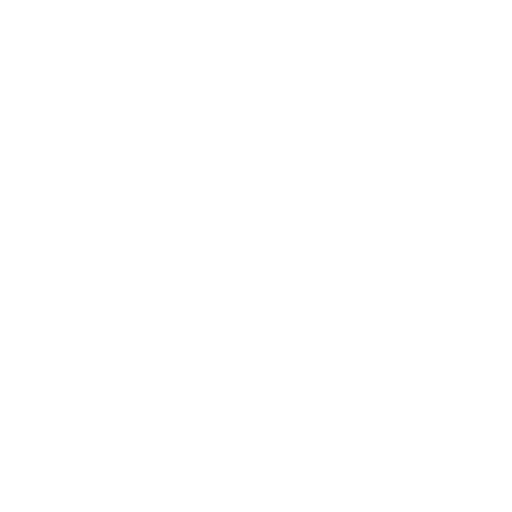
t = 0.00 s
t = 0.20 s: frame unchanged from t = 0.00 s, image omitted
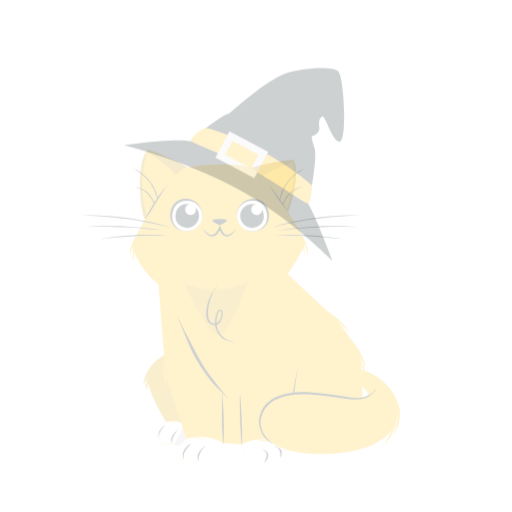
t = 0.45 s
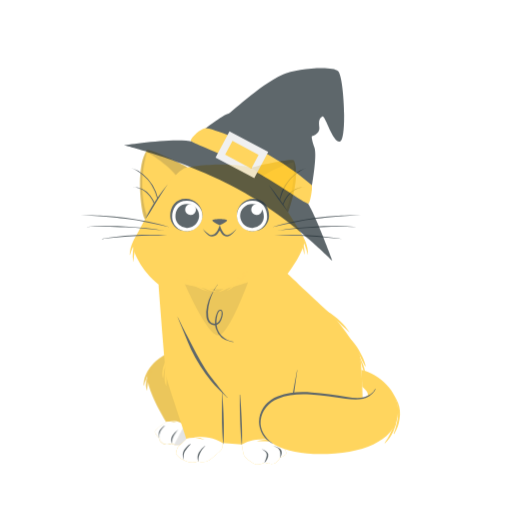
t = 0.70 s
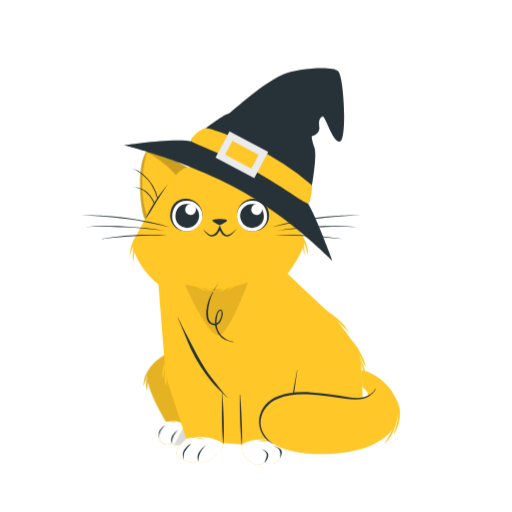
t = 0.95 s
t = 1.20 s: frame unchanged from t = 0.95 s, image omitted

The animated SVG that drew these frames (rendered in a browser with its animation timeline set to each time). Animation: 1 CSS @keyframes rule; one cycle of 1.20 s.

<svg class="animated" id="freepik_stories-cat-with-a-witch-hat" xmlns="http://www.w3.org/2000/svg" viewBox="0 0 500 500" version="1.1" xmlns:xlink="http://www.w3.org/1999/xlink" xmlns:svgjs="http://svgjs.com/svgjs"><style>svg#freepik_stories-cat-with-a-witch-hat:not(.animated) .animable {opacity: 0;}svg#freepik_stories-cat-with-a-witch-hat.animated #freepik--Cat--inject-13 {animation: 1s 1 forwards cubic-bezier(.36,-0.01,.5,1.38) fadeIn;animation-delay: 0.2s;opacity: 0}svg#freepik_stories-cat-with-a-witch-hat.animated #freepik--witch-hat--inject-13 {animation: 1s 1 forwards cubic-bezier(.36,-0.01,.5,1.38) fadeIn;animation-delay: 0.2s;opacity: 0}svg#freepik_stories-cat-with-a-witch-hat.animated #freepik--Bats--inject-13 {animation: 1s 1 forwards cubic-bezier(.36,-0.01,.5,1.38) fadeIn;animation-delay: 0s;}            @keyframes fadeIn {                0% {                    opacity: 0;                }                100% {                    opacity: 1;                }            }        .animator-hidden { display: none; }</style><g id="freepik--Shadow--inject-13" class="animable animator-hidden" style="transform-origin: 252.85px 437.7px;"><ellipse cx="252.85" cy="437.7" rx="199.53" ry="23.44" style="fill: rgb(235, 235, 235); transform-origin: 252.85px 437.7px; --darkreader-inline-fill:#dbd8d4;" id="el61mllwg1hq2" class="animable" data-darkreader-inline-fill=""></ellipse></g><g id="freepik--Floor--inject-13" class="animable animator-hidden" style="transform-origin: 250px 376.49px;"><polygon points="27.88 376.49 83.41 376.25 138.94 376.16 250 375.99 361.06 376.16 416.59 376.25 472.12 376.49 416.59 376.74 361.06 376.82 250 376.99 138.94 376.82 83.41 376.74 27.88 376.49" style="fill: rgb(38, 50, 56); transform-origin: 250px 376.49px; --darkreader-inline-fill:#cac6bf;" id="elnetnwunz2zf" class="animable" data-darkreader-inline-fill=""></polygon></g><g id="freepik--Cat--inject-13" class="animable" style="transform-origin: 234.674px 300.091px;"><path d="M170.43,342s-21.87,7.93-26,21.63S162.26,412,162.26,412s-9.8,6.43-10.7,9,4,6.67,4,6.67-.18,3.06,3.42,5.41,8.48,0,8.48,0a15.31,15.31,0,0,0,7.93,1.8c4.68-.18,14.78-11.72,15.86-13.52S170.43,342,170.43,342Z" style="fill: rgb(255, 199, 39); transform-origin: 167.601px 388.448px; --darkreader-inline-fill:#ffcb35;" id="eltxwxhjznc2" class="animable" data-darkreader-inline-fill=""></path><path d="M150.68,354.69a29.82,29.82,0,0,0-6.34,7.38,33.56,33.56,0,0,0-2.16,4.43,19.92,19.92,0,0,0-1.39,4.65c-.13.93-.28,1.85-.38,2.79a8.39,8.39,0,0,0,0,2.5c0,.07.11.07.14,0a5.93,5.93,0,0,0,.4-1.3c.13-.5.3-1,.46-1.48.3-.93.66-1.83,1-2.74a52.24,52.24,0,0,1,2.34-5.58c.89-1.78,1.94-3.47,3-5.17a35.81,35.81,0,0,1,3.59-4.9A.43.43,0,0,0,150.68,354.69Z" style="fill: rgb(255, 199, 39); transform-origin: 145.883px 365.517px; --darkreader-inline-fill:#ffcb35;" id="elnmqyc1b5e1" class="animable" data-darkreader-inline-fill=""></path><path d="M147.17,362.87a21.82,21.82,0,0,0-1.53,1.92,17.22,17.22,0,0,0-1.11,2,18.68,18.68,0,0,0-1.49,4.61,21.49,21.49,0,0,0,.16,9.64.15.15,0,0,0,.3,0h0c.28-1.5.39-3,.59-4.56s.39-3,.7-4.53a41.63,41.63,0,0,1,1.18-4.38,20.08,20.08,0,0,1,1.89-4.2A.44.44,0,0,0,147.17,362.87Z" style="fill: rgb(255, 199, 39); transform-origin: 145.23px 371.98px; --darkreader-inline-fill:#ffcb35;" id="elagn0l4rdq2b" class="animable" data-darkreader-inline-fill=""></path><g id="elkid2djwayd"><g style="opacity: 0.1; transform-origin: 165.802px 388.448px;" class="animable"><path d="M170.43,342s-21.87,7.93-26,21.63S162.26,412,162.26,412s-9.8,6.43-10.7,9,4,6.67,4,6.67-.18,3.06,3.42,5.41,8.48,0,8.48,0a15.31,15.31,0,0,0,7.93,1.8c4.68-.18,14.78-11.72,15.86-13.52S170.43,342,170.43,342Z" id="elldaaqvz1s2p" class="animable" style="transform-origin: 167.601px 388.448px;"></path><path d="M150.68,354.69a29.82,29.82,0,0,0-6.34,7.38,33.56,33.56,0,0,0-2.16,4.43,19.92,19.92,0,0,0-1.39,4.65c-.13.93-.28,1.85-.38,2.79a8.39,8.39,0,0,0,0,2.5c0,.07.11.07.14,0a5.93,5.93,0,0,0,.4-1.3c.13-.5.3-1,.46-1.48.3-.93.66-1.83,1-2.74a52.24,52.24,0,0,1,2.34-5.58c.89-1.78,1.94-3.47,3-5.17a35.81,35.81,0,0,1,3.59-4.9A.43.43,0,0,0,150.68,354.69Z" id="el7gwgp8yh1eh" class="animable" style="transform-origin: 145.883px 365.517px;"></path><path d="M147.17,362.87a21.82,21.82,0,0,0-1.53,1.92,17.22,17.22,0,0,0-1.11,2,18.68,18.68,0,0,0-1.49,4.61,21.49,21.49,0,0,0,.16,9.64.15.15,0,0,0,.3,0h0c.28-1.5.39-3,.59-4.56s.39-3,.7-4.53a41.63,41.63,0,0,1,1.18-4.38,20.08,20.08,0,0,1,1.89-4.2A.44.44,0,0,0,147.17,362.87Z" id="ellhv56rxnpnm" class="animable" style="transform-origin: 145.23px 371.98px;"></path></g></g><path d="M191.22,421.26c-1.08,1.81-11.18,13.35-15.86,13.52a15.29,15.29,0,0,1-7.94-1.8s-4.87,2.35-8.46,0-3.43-5.41-3.43-5.41-4.87-4.14-4-6.66,10.7-9,10.7-9c5.28-.9,11.05,1.15,11.05,1.15a20.59,20.59,0,0,0-8.19-2.06,21.29,21.29,0,0,1,12.35,2.06,48,48,0,0,0,13.12,4C191.12,419.54,191.36,421,191.22,421.26Z" style="fill: rgb(255, 255, 255); transform-origin: 171.342px 422.804px; --darkreader-inline-fill:#e8e6e3;" id="elxa9e07rlsg" class="animable" data-darkreader-inline-fill=""></path><path d="M191.22,421.26c-1.08,1.81-11.18,13.35-15.86,13.52a15.76,15.76,0,0,1-5.19-.67l10.38-19.64a54.21,54.21,0,0,0,10,2.64C191.12,419.54,191.36,421,191.22,421.26Z" style="fill: rgb(219, 219, 219); transform-origin: 180.715px 424.631px; --darkreader-inline-fill:#d1cdc7;" id="elu872rw9jiob" class="animable" data-darkreader-inline-fill=""></path><path d="M160.75,415.53a23.44,23.44,0,0,0-2.71,2.25,12.14,12.14,0,0,0-2.38,2.87c-1.16,2.15-.5,4.67-.21,7,0,.1.16.09.15,0a10.67,10.67,0,0,1,1-6.56,26.56,26.56,0,0,1,4.28-5.34C161,415.61,160.85,415.46,160.75,415.53Z" style="fill: rgb(38, 50, 56); transform-origin: 157.962px 421.617px; --darkreader-inline-fill:#cac6bf;" id="elhhrtet7izdo" class="animable" data-darkreader-inline-fill=""></path><path d="M173.8,419.71a22,22,0,0,0-5.43,5.59,9.27,9.27,0,0,0-1.23,3.5,10.39,10.39,0,0,0,.44,4c0,.07.13.07.14,0,.18-1.25.29-2.51.56-3.75a13.31,13.31,0,0,1,1.25-3.26,20.29,20.29,0,0,1,1.89-3c.78-1,1.65-2,2.47-3C173.94,419.77,173.87,419.66,173.8,419.71Z" style="fill: rgb(38, 50, 56); transform-origin: 170.505px 426.275px; --darkreader-inline-fill:#cac6bf;" id="el8rmgo7x93k" class="animable" data-darkreader-inline-fill=""></path><path d="M142.06,214c-3.55.48-10.74-50.47,1.5-67.22,1.76-2.41,39,15.44,39.55,16.75S149.37,213,142.06,214Z" style="fill: rgb(255, 199, 39); transform-origin: 159.914px 180.28px; --darkreader-inline-fill:#ffcb35;" id="elad3j6dlcfg5" class="animable" data-darkreader-inline-fill=""></path><g id="el0l4uzfefha8r"><path d="M183.11,163.49c.18.41-3.05,5.4-7.78,12.08-8-13.13-31.07-27.35-31.64-27s-4.37,14.31-4.78,29.5c-.47,18,3.5,30.06,5.42,34.79a5.66,5.66,0,0,1-2.27,1.11c-3.54.48-10.73-50.47,1.51-67.23C145.32,144.33,182.54,162.18,183.11,163.49Z" style="opacity: 0.2; transform-origin: 159.919px 180.245px;" class="animable"></path></g><path d="M153.55,208.92a46.84,46.84,0,0,0-1.19-4.7,42.1,42.1,0,0,0-1.63-4.53,35.14,35.14,0,0,0-4.79-8.25,23.14,23.14,0,0,0-3.29-3.42c-.59-.53-1.24-1-1.88-1.46s-1.33-.86-2-1.22a21.36,21.36,0,0,0-2.16-1c-.75-.25-1.49-.57-2.27-.75a28,28,0,0,0-4.74-.92,21.09,21.09,0,0,1,9.51,2,21.5,21.5,0,0,1,7.64,6.17,30.41,30.41,0,0,1,4.72,8.59A35.47,35.47,0,0,1,153.55,208.92Z" style="fill: rgb(38, 50, 56); transform-origin: 141.575px 195.792px; --darkreader-inline-fill:#cac6bf;" id="elri8us4yqnc9" class="animable" data-darkreader-inline-fill=""></path><path d="M155.7,207.69a51.78,51.78,0,0,0-.67-6.93,59.38,59.38,0,0,0-1.46-6.79,50.23,50.23,0,0,0-5.39-12.71,43.38,43.38,0,0,0-4-5.62,45.06,45.06,0,0,0-4.91-4.86,39.16,39.16,0,0,0-5.65-4,50.37,50.37,0,0,0-6.22-3.15,40.25,40.25,0,0,1,12.36,6.54A39.73,39.73,0,0,1,149,180.75a47.51,47.51,0,0,1,5.28,13A48.81,48.81,0,0,1,155.7,207.69Z" style="fill: rgb(38, 50, 56); transform-origin: 141.572px 185.66px; --darkreader-inline-fill:#cac6bf;" id="elv1w1vfzuid9" class="animable" data-darkreader-inline-fill=""></path><path d="M273.33,222.54c3.34,1.26,21.87-46.73,13.74-65.83-1.16-2.74-41.46,6.22-42.31,7.38S266.43,219.93,273.33,222.54Z" style="fill: rgb(255, 199, 39); transform-origin: 266.925px 189.378px; --darkreader-inline-fill:#ffcb35;" id="el5109tx9phrb" class="animable" data-darkreader-inline-fill=""></path><g id="elac02iarkqa"><path d="M244.77,164.09c-.27.35,1.74,5.94,4.84,13.52,10.79-11,36.45-19.61,36.93-19.15s1,14.93-2,29.82c-3.61,17.62-10.22,28.48-13.15,32.66a5.77,5.77,0,0,0,1.95,1.59c3.35,1.27,21.88-46.72,13.75-65.82C285.9,154,245.61,162.94,244.77,164.09Z" style="opacity: 0.2; transform-origin: 266.94px 189.378px;" class="animable"></path></g><path d="M273.78,208.92a35.08,35.08,0,0,1,2.1-9.51,30.41,30.41,0,0,1,4.72-8.59,21.68,21.68,0,0,1,7.64-6.17,21.13,21.13,0,0,1,9.52-2,27.78,27.78,0,0,0-4.74.92c-.78.18-1.52.5-2.28.75a21.2,21.2,0,0,0-2.15,1c-.71.36-1.36.81-2,1.22s-1.29.93-1.87,1.46a23.21,23.21,0,0,0-3.3,3.42,35.14,35.14,0,0,0-4.79,8.25,50.61,50.61,0,0,0-2.81,9.23Z" style="fill: rgb(38, 50, 56); transform-origin: 285.77px 195.782px; --darkreader-inline-fill:#cac6bf;" id="ellccvq83lkiq" class="animable" data-darkreader-inline-fill=""></path><path d="M271.62,207.69a48.47,48.47,0,0,1,1.4-13.92,47.8,47.8,0,0,1,5.27-13,39.76,39.76,0,0,1,9.28-10.57,40.2,40.2,0,0,1,12.35-6.54,50.24,50.24,0,0,0-6.21,3.15,39.26,39.26,0,0,0-5.66,4,44.1,44.1,0,0,0-4.9,4.86,42.44,42.44,0,0,0-4,5.62A49.52,49.52,0,0,0,273.76,194a55.39,55.39,0,0,0-1.46,6.79A51.79,51.79,0,0,0,271.62,207.69Z" style="fill: rgb(38, 50, 56); transform-origin: 285.746px 185.675px; --darkreader-inline-fill:#cac6bf;" id="elv2xf67a2efg" class="animable" data-darkreader-inline-fill=""></path><path d="M129.57,238.85c0,6.6,8.23,25.59,25.24,38.93,0,0,6.42,84.08,7.83,90.94s19.34,58.92,19.28,59.64-7.76,7-8.76,9.1a19.41,19.41,0,0,0-1.39,5.68c0,.48,4.52,5.52,7.16,5.72,0,0,7.81,5.05,14.08,1.79,0,0,5.82,1.16,9,.08s10.75-8.35,13.47-10.79,1.81-7.28,1.81-7.28l18.87,1.43s1.17,8.46,2.31,11,8.68,7.89,11.65,8.47,8.08-1.67,8.08-1.67,5.3,1.6,9,1,6.23-5.79,6.23-5.79a21.6,21.6,0,0,0,5.66-3.19c1.94-1.78-2.6-8.63-5.25-10.28a12.17,12.17,0,0,0-4.92-1.82s52.64-1.32,62.85-2.48,20.52-3.51,22-6.77.56-67.93-2.87-76.87-21.76-34.18-28.34-39.5-41.66-38.82-41.66-38.82,14.89-19.4,16.64-32c.53-3.82-36.34-61.32-49.44-69.78s-63.29-4.27-69.37-.67C161,175.38,129.57,235.05,129.57,238.85Z" style="fill: rgb(255, 199, 39); transform-origin: 242.011px 307.148px; --darkreader-inline-fill:#ffcb35;" id="elmeor4i27bvf" class="animable" data-darkreader-inline-fill=""></path><path d="M163,361.27c.17-1.79.38-3.59.66-5.38a.57.57,0,0,0-1.1-.27,36.66,36.66,0,0,0-1.36,5.34,39.32,39.32,0,0,0-.49,5.53c-.11,3.5-.11,7.39,1.56,10.57,0,.05.13,0,.14,0,.54-3.45.05-7,.17-10.49C162.67,364.78,162.86,363,163,361.27Z" style="fill: rgb(255, 199, 39); transform-origin: 162.167px 366.165px; --darkreader-inline-fill:#ffcb35;" id="el7iiu4hiqfo4" class="animable" data-darkreader-inline-fill=""></path><path d="M163.7,349.08a23.26,23.26,0,0,0-4.5,9.71,25.79,25.79,0,0,0-.78,5.31,23.76,23.76,0,0,0,0,2.67,13.55,13.55,0,0,0,.61,2.59c0,.09.19.1.2,0,.13-.84.38-1.67.47-2.51s.16-1.65.28-2.47c.26-1.69.53-3.38,1-5.05a72.32,72.32,0,0,1,3.6-9.62C164.77,349.2,164.13,348.58,163.7,349.08Z" style="fill: rgb(255, 199, 39); transform-origin: 161.498px 359.163px; --darkreader-inline-fill:#ffcb35;" id="elyu76rsynmpq" class="animable" data-darkreader-inline-fill=""></path><path d="M135.57,226.92a47.45,47.45,0,0,0-3.51,4.82,36,36,0,0,0-2.67,5.3,35.11,35.11,0,0,0-1.94,5.64,52.68,52.68,0,0,0-.85,6c0,.23.29.33.36.09.55-1.87,1.29-3.69,2-5.5s1.33-3.64,2.09-5.43,1.6-3.55,2.44-5.31,1.67-3.51,2.64-5.2C136.35,227,135.83,226.6,135.57,226.92Z" style="fill: rgb(255, 199, 39); transform-origin: 131.391px 237.855px; --darkreader-inline-fill:#ffcb35;" id="ely5lrdvhyall" class="animable" data-darkreader-inline-fill=""></path><path d="M133.44,234.66a31.84,31.84,0,0,0-2.31,5,30.83,30.83,0,0,0-1.29,5.26,29.79,29.79,0,0,0,.47,10.73.1.1,0,0,0,.19,0,59.9,59.9,0,0,1,.94-10.52,51.76,51.76,0,0,1,1.09-5.09,52.62,52.62,0,0,1,1.5-5.07C134.17,234.55,133.61,234.34,133.44,234.66Z" style="fill: rgb(255, 199, 39); transform-origin: 131.806px 245.112px; --darkreader-inline-fill:#ffcb35;" id="elkigz5silhu" class="animable" data-darkreader-inline-fill=""></path><path d="M292.88,226.43a46.77,46.77,0,0,0-4.38-5.05c-.1-.11-.3,0-.21.17a64,64,0,0,1,6,10.1c.85,1.72,1.68,3.46,2.39,5.24s1.36,3.69,2,5.55c.75,2.09,1.31,4.24,1.92,6.37a.08.08,0,0,0,.15,0C300.83,240.76,297.65,232.79,292.88,226.43Z" style="fill: rgb(255, 199, 39); transform-origin: 294.509px 235.099px; --darkreader-inline-fill:#ffcb35;" id="el6kvawe5m15h" class="animable" data-darkreader-inline-fill=""></path><path d="M297.33,246.08a21.85,21.85,0,0,0-.16-2.42,32.16,32.16,0,0,0-.86-4.88,58.22,58.22,0,0,0-3.56-9.19c-.08-.17-.37,0-.31.14,1,3.05,1.66,6.25,2.39,9.38.36,1.55.75,3.09,1.15,4.63.2.78.38,1.58.6,2.35s.34,1.59.61,2.34c0,.06.13.07.14,0A23,23,0,0,0,297.33,246.08Z" style="fill: rgb(255, 199, 39); transform-origin: 294.896px 238.999px; --darkreader-inline-fill:#ffcb35;" id="elkygtnqas4x" class="animable" data-darkreader-inline-fill=""></path><path d="M341.34,324.36c-1.47-1.91-2.9-3.84-4.4-5.71a51.56,51.56,0,0,0-4.91-5.22c-1.76-1.63-3.54-3.24-5.43-4.72s-4-2.78-6-4.13c-1.08-.74-2.23-1.38-3.35-2.07s-2.35-1.46-3.56-2.14c-.08-.05-.15.07-.07.13,2,1.4,3.9,2.81,5.75,4.36s3.56,3.07,5.32,4.63,3.58,3.08,5.32,4.67c.9.82,1.78,1.65,2.65,2.5s1.77,1.57,2.64,2.36c2,1.8,4,3.54,5.83,5.48C341.25,324.59,341.42,324.46,341.34,324.36Z" style="fill: rgb(255, 199, 39); transform-origin: 327.473px 312.444px; --darkreader-inline-fill:#ffcb35;" id="elsb6l23dcai" class="animable" data-darkreader-inline-fill=""></path><path d="M355.09,351.06a57.31,57.31,0,0,0-3-6.17c-1.08-2-2.25-4-3.49-6a49.88,49.88,0,0,0-4.12-5.39c-1.67-1.95-3.45-3.79-5.17-5.7-.06-.07-.16,0-.1.11,2.89,3.49,5,7.51,7.43,11.34,1.18,1.9,2.33,3.82,3.41,5.78s2,4,3,6c1.13,2.25,2.32,4.48,3.45,6.73.16.31.61.07.53-.24A47.22,47.22,0,0,0,355.09,351.06Z" style="fill: rgb(255, 199, 39); transform-origin: 348.115px 342.838px; --darkreader-inline-fill:#ffcb35;" id="els94u392fn18" class="animable" data-darkreader-inline-fill=""></path><path d="M356.12,361.25a31.6,31.6,0,0,0-1.5-5.12c-.62-1.61-1.34-3.16-2.11-4.7a39.8,39.8,0,0,0-2.65-4.72c-.05-.06-.17,0-.14.06.63,1.61,1.32,3.2,1.92,4.82s1.12,3.29,1.63,5,1,3.32,1.58,5,1,3.33,1.57,5a.2.2,0,0,0,.39-.07A28.18,28.18,0,0,0,356.12,361.25Z" style="fill: rgb(255, 199, 39); transform-origin: 353.263px 356.707px; --darkreader-inline-fill:#ffcb35;" id="el9fj7cvoeo68" class="animable" data-darkreader-inline-fill=""></path><path d="M163.63,180.14c-3.24,4.11-6.57,8.19-9.53,12.5s-5.76,8.81-8.3,13.39a79.06,79.06,0,0,0-4,8.08.1.1,0,0,0,.18.1c3-4.31,5.66-8.88,8.42-13.35s5.62-8.86,8.4-13.31c1.56-2.51,3.2-5,4.89-7.39C163.66,180.14,163.64,180.13,163.63,180.14Z" style="fill: rgb(38, 50, 56); transform-origin: 152.739px 197.2px; --darkreader-inline-fill:#cac6bf;" id="elhfap4itljhc" class="animable" data-darkreader-inline-fill=""></path><path d="M281.34,207c-2.92-4.53-5.76-9.09-8.91-13.47s-6.35-8.54-9.79-12.61c0,0-.12,0-.09.07,2.89,4.49,5.92,8.88,9,13.23s6.44,8.56,9.63,12.87A.08.08,0,0,0,281.34,207Z" style="fill: rgb(38, 50, 56); transform-origin: 271.948px 194.028px; --darkreader-inline-fill:#cac6bf;" id="elta03nbfmkn" class="animable" data-darkreader-inline-fill=""></path><path d="M228.15,333.66c-6.44-.47-12-4.86-14.66-9.93a18.27,18.27,0,0,1-2-6.47,6.2,6.2,0,0,0,1.55-.81,10.26,10.26,0,0,0,3-4.05,14.79,14.79,0,0,0,1.46-5.49c.06-1.38,0-3.66-1.67-4.31s-3,.89-3.57,2a22.18,22.18,0,0,0-1.77,5.28,23.4,23.4,0,0,0-.53,6.18,4.3,4.3,0,0,1-1.28-.06c-3.48-.65-5-3.88-5.37-6.72a33.42,33.42,0,0,1,.28-10,51.68,51.68,0,0,1,7.55-19.15c.46-.72.9-1.45,1.4-2.15.05-.08-.09-.15-.14-.07-4.59,6.38-8.49,13.16-10.15,20.66a31.27,31.27,0,0,0-.67,11.11c.48,3.39,2.36,6.93,6.41,7.75a6.41,6.41,0,0,0,2.09.09,20,20,0,0,0,.74,3.57,18.81,18.81,0,0,0,14.82,12.69,20.07,20.07,0,0,0,2.46.2C228.44,334.06,228.42,333.69,228.15,333.66ZM211.33,314a24.27,24.27,0,0,1,.62-5c.2-.84.44-1.68.72-2.51a7.24,7.24,0,0,1,1-2.15c.41-.52,1.22-1.3,2-.82s.71,1.45.75,2.11a11.69,11.69,0,0,1-1,5.09c-.75,1.77-2,4.1-4,5C211.34,315.16,211.32,314.58,211.33,314Z" style="fill: rgb(38, 50, 56); transform-origin: 214.857px 305.933px; --darkreader-inline-fill:#cac6bf;" id="eloy6vby5kb" class="animable" data-darkreader-inline-fill=""></path><path d="M222.15,388.22c-4-4.58-18.28-22.64-21.5-27.71-6.48-10.19-11.84-21.11-17.43-31.73-3.17-6-6.75-13.16-9.73-19.27-.05-.09-.21-.05-.17.05,4.82,11,8.6,21.65,13.27,31.66A157.82,157.82,0,0,0,206.12,372c4.26,5.39,10.92,11.51,15.82,16.42C222,388.47,222.24,388.33,222.15,388.22Z" style="fill: rgb(38, 50, 56); transform-origin: 197.742px 348.945px; --darkreader-inline-fill:#cac6bf;" id="eltkcwjjvrvt" class="animable" data-darkreader-inline-fill=""></path><path d="M218.53,414c-.07-6.5-.4-13-.76-19.48-.2-3.69-.45-7.39-.59-11.08a.13.13,0,0,0-.26,0c0,6.5-.19,13-.23,19.51s.13,13,.43,19.48c.18,3.71.51,7.4.81,11.09a.14.14,0,0,0,.27,0c.12-3.25.31-6.5.34-9.76S218.56,417.25,218.53,414Z" style="fill: rgb(38, 50, 56); transform-origin: 217.621px 408.467px; --darkreader-inline-fill:#cac6bf;" id="eln6sfzq6m7s" class="animable" data-darkreader-inline-fill=""></path><path d="M236.36,425.18c0-3.19-.05-6.38-.17-9.57q-.34-9.57-.93-19.13c-.22-3.63-.52-7.27-.75-10.9a.2.2,0,0,0-.4,0c.07,6.38,0,12.76.19,19.14s.43,12.76.84,19.13c.11,1.8.23,3.59.38,5.38.07.86.15,1.71.22,2.56s.22,1.73.27,2.6a.09.09,0,0,0,.17,0,37.56,37.56,0,0,0,.18-4.38C236.38,428.42,236.37,426.8,236.36,425.18Z" style="fill: rgb(38, 50, 56); transform-origin: 235.241px 409.915px; --darkreader-inline-fill:#cac6bf;" id="elyhvc6hiqtij" class="animable" data-darkreader-inline-fill=""></path><path d="M288,377.84q1.1-8.18,2.31-16.32a.14.14,0,0,0-.28,0q-1.24,7.13-2.59,14.23c-.89,4.7-1.62,9.43-2.59,14.12a67.48,67.48,0,0,1-4.69,13.43c-1.93,4.38-3.85,8.77-5.69,13.2-1,2.49-2.08,5-3.09,7.48-.51,1.25-1,2.49-1.52,3.75s-.93,2.64-1.42,3.95a.14.14,0,0,0,.26.12c.56-1.09,1.18-2.12,1.72-3.22s1.06-2.18,1.57-3.28c1-2.2,2.08-4.39,3.1-6.59,2.05-4.4,4-8.82,6-13.25,1-2.15,1.89-4.31,2.71-6.52a52.72,52.72,0,0,0,1.87-6.78C286.77,387.42,287.39,382.6,288,377.84Z" style="fill: rgb(38, 50, 56); transform-origin: 279.369px 396.631px; --darkreader-inline-fill:#cac6bf;" id="el2gxjfzl3tqb" class="animable" data-darkreader-inline-fill=""></path><path d="M215.52,439.93c-2.73,2.45-10.26,9.72-13.47,10.8s-9-.07-9-.07c-6.27,3.25-14.08-1.79-14.08-1.79-2.64-.21-7.2-5.25-7.16-5.73a19.34,19.34,0,0,1,1.39-5.68c1-2.09,8.7-8.38,8.76-9.11,4.67-1.07,9.34-1.54,18.14,1.39a18.4,18.4,0,0,0-10.59-3.07s17.5-1.3,27.86,6C217.33,432.66,218.23,437.49,215.52,439.93Z" style="fill: rgb(255, 255, 255); transform-origin: 194.646px 439.166px; --darkreader-inline-fill:#e8e6e3;" id="elrc5yev0nfhq" class="animable" data-darkreader-inline-fill=""></path><path d="M185.78,433.66a23.31,23.31,0,0,0-3.57,2.84,12.34,12.34,0,0,0-2.71,3.43,10.15,10.15,0,0,0-1.08,4,13.7,13.7,0,0,0,.89,4.81c0,.07.15.06.14,0a19.28,19.28,0,0,1-.06-4.68,10.16,10.16,0,0,1,1.41-3.62,24,24,0,0,1,2.36-3.31c.92-1.08,2-2,2.88-3.12C186.19,433.81,186,433.53,185.78,433.66Z" style="fill: rgb(38, 50, 56); transform-origin: 182.257px 441.208px; --darkreader-inline-fill:#cac6bf;" id="elrbosp6tve4l" class="animable" data-darkreader-inline-fill=""></path><path d="M200.24,435.36a22.53,22.53,0,0,0-6.06,6.55,10.55,10.55,0,0,0-.64,8.68.08.08,0,0,0,.15,0,21.47,21.47,0,0,1,.36-4.38,18.49,18.49,0,0,1,1.44-3.79,23.86,23.86,0,0,1,2.13-3.62c.86-1.14,1.77-2.24,2.7-3.32C200.36,435.41,200.3,435.31,200.24,435.36Z" style="fill: rgb(38, 50, 56); transform-origin: 196.614px 442.994px; --darkreader-inline-fill:#cac6bf;" id="elgfjvkvl7zmk" class="animable" data-darkreader-inline-fill=""></path><path d="M279.09,443.9a21.6,21.6,0,0,1-5.66,3.19s-2.57,5.22-6.22,5.8-9-1-9-1-5.11,2.26-8.07,1.68-10.52-6-11.66-8.48-2.31-11-2.31-11c4.41-2.72,14.59-6.42,26.31-4.71,0,0-6.66-.36-11.8,1.62,0,0,9.92-.82,18.21.8l1.77.38.05,0a13.13,13.13,0,0,1,3.1,1.42C276.49,435.27,281,442.12,279.09,443.9Z" style="fill: rgb(255, 255, 255); transform-origin: 257.859px 441.305px; --darkreader-inline-fill:#e8e6e3;" id="elxgouefw1u7e" class="animable" data-darkreader-inline-fill=""></path><path d="M261.92,443.62c-.56-2.85-3.72-4.08-6.1-5-.09,0-.16.08-.07.13,2.12,1.13,4.59,2.66,4.75,5.35a9.89,9.89,0,0,1-.85,3.85c-.45,1.26-1,2.49-1.41,3.76,0,.09.09.14.15.08a12.13,12.13,0,0,0,2.61-3.65A7.18,7.18,0,0,0,261.92,443.62Z" style="fill: rgb(38, 50, 56); transform-origin: 258.843px 445.218px; --darkreader-inline-fill:#cac6bf;" id="el74lceifvylo" class="animable" data-darkreader-inline-fill=""></path><path d="M274.22,439c-1.65-2.21-4.74-3-7.28-3.49a.06.06,0,0,0,0,.12c2.35.87,4.76,1.72,6,4.06,1.17,2.17.94,5,.42,7.33a.1.1,0,0,0,.19.07C275,444.75,276,441.43,274.22,439Z" style="fill: rgb(38, 50, 56); transform-origin: 271.026px 441.332px; --darkreader-inline-fill:#cac6bf;" id="elclu7hthsxmk" class="animable" data-darkreader-inline-fill=""></path><g id="eltx6oi3cn29"><path d="M180.57,277.51s20.32,5.28,31.5,5,30.14-7,30.14-7-17.89,49.64-28.37,51.87S180.57,277.51,180.57,277.51Z" style="opacity: 0.1; transform-origin: 211.39px 301.48px;" class="animable"></path></g><path d="M235.56,270.46c-.93.68-1.91,1.28-2.84,2s-1.83,1.38-2.76,2.06c-1.85,1.35-3.74,2.65-5.69,3.87-3.89,2.46-7.85,4.81-11.78,7.21-.06,0-.05.17,0,.14,7-2,13.31-5.8,19.14-10.14.81-.6,1.6-1.21,2.37-1.86s1.56-1.49,2.33-2.24A.65.65,0,0,0,235.56,270.46Z" style="fill: rgb(255, 199, 39); transform-origin: 224.497px 278.055px; --darkreader-inline-fill:#ffcb35;" id="elz3kpam9d1u" class="animable" data-darkreader-inline-fill=""></path><path d="M241.73,264.45c-2.68,2.47-5,5.29-7.46,7.93-1.24,1.32-2.53,2.6-3.84,3.85s-2.61,2.58-4,3.76c-1.59,1.36-3.27,2.56-4.94,3.81-.06.05,0,.17,0,.14a29.75,29.75,0,0,0,4.79-2.56,49.46,49.46,0,0,0,4.55-3.24,64.94,64.94,0,0,0,7.91-7.91,39.46,39.46,0,0,0,3.84-5.09C243,264.58,242.19,264,241.73,264.45Z" style="fill: rgb(255, 199, 39); transform-origin: 232.08px 274.117px; --darkreader-inline-fill:#ffcb35;" id="eldrly3u7jte" class="animable" data-darkreader-inline-fill=""></path><path d="M211.2,284.84a18.39,18.39,0,0,1-2.54-1c-.79-.33-1.57-.71-2.34-1.09-1.59-.78-3.19-1.51-4.77-2.32a66.26,66.26,0,0,1-9.18-5.36c-.21-.16-.5.11-.29.31a34.75,34.75,0,0,0,8.61,6.6,26.36,26.36,0,0,0,5,2c.88.23,1.76.4,2.64.58s1.88.22,2.79.43A.08.08,0,0,0,211.2,284.84Z" style="fill: rgb(255, 199, 39); transform-origin: 201.626px 280.011px; --darkreader-inline-fill:#ffcb35;" id="elqf61krpfsc" class="animable" data-darkreader-inline-fill=""></path><path d="M204.47,284.82c-3.8-1.7-7.45-3.58-11.09-5.6-1.78-1-3.56-2-5.32-3a24.1,24.1,0,0,1-5.13-3.7c-.13-.13-.33.05-.24.2a16.32,16.32,0,0,0,4.5,4.34,43.2,43.2,0,0,0,5.26,3.44,46.54,46.54,0,0,0,12,4.48C204.49,285,204.55,284.85,204.47,284.82Z" style="fill: rgb(255, 199, 39); transform-origin: 193.588px 278.729px; --darkreader-inline-fill:#ffcb35;" id="elixjvpsso7b" class="animable" data-darkreader-inline-fill=""></path><path d="M181.41,194.11c-10.12,0-15.22,7.77-15.22,16.85,0,7.35,6,14.86,15.73,14.86s15.73-8.82,15.73-15.73A16,16,0,0,0,181.41,194.11Z" style="fill: rgb(38, 50, 56); transform-origin: 181.92px 209.964px; --darkreader-inline-fill:#cac6bf;" id="elv4rp19xao9l" class="animable" data-darkreader-inline-fill=""></path><path d="M182.39,196c-9.52,0-14.31,7.3-14.31,15.83,0,6.91,5.65,14,14.78,14s14.79-8.29,14.79-14.78A15,15,0,0,0,182.39,196Z" style="fill: rgb(255, 255, 255); transform-origin: 182.865px 210.914px; --darkreader-inline-fill:#e8e6e3;" id="elnk5lkivy6xp" class="animable" data-darkreader-inline-fill=""></path><path d="M182.49,199.25c-7.45,0-11.2,5.72-11.2,12.4a11.17,11.17,0,0,0,11.57,10.93c7.15,0,11.58-6.49,11.58-11.57A11.75,11.75,0,0,0,182.49,199.25Z" style="fill: rgb(38, 50, 56); transform-origin: 182.865px 210.918px; --darkreader-inline-fill:#cac6bf;" id="el8ufo4aagxba" class="animable" data-darkreader-inline-fill=""></path><path d="M185.94,199.37c-3.38,0-5.09,2.6-5.09,5.63a5.08,5.08,0,0,0,5.26,5,5.4,5.4,0,0,0,5.25-5.26A5.33,5.33,0,0,0,185.94,199.37Z" style="fill: rgb(255, 255, 255); transform-origin: 186.105px 204.686px; --darkreader-inline-fill:#e8e6e3;" id="elkxj22dj4q" class="animable" data-darkreader-inline-fill=""></path><path d="M247.53,194.11c10.13,0,15.22,7.77,15.22,16.85,0,7.35-6,14.86-15.72,14.86S231.3,217,231.3,210.09A16,16,0,0,1,247.53,194.11Z" style="fill: rgb(38, 50, 56); transform-origin: 247.025px 209.964px; --darkreader-inline-fill:#cac6bf;" id="el4u0lve1yorp" class="animable" data-darkreader-inline-fill=""></path><path d="M246.56,196c9.52,0,14.3,7.3,14.3,15.83,0,6.91-5.64,14-14.78,14S231.3,217.53,231.3,211A15,15,0,0,1,246.56,196Z" style="fill: rgb(255, 255, 255); transform-origin: 246.08px 210.914px; --darkreader-inline-fill:#e8e6e3;" id="eljtldixmanis" class="animable" data-darkreader-inline-fill=""></path><path d="M246.46,199.25c7.45,0,11.19,5.72,11.19,12.4a11.17,11.17,0,0,1-11.57,10.93c-7.15,0-11.57-6.49-11.57-11.57A11.75,11.75,0,0,1,246.46,199.25Z" style="fill: rgb(38, 50, 56); transform-origin: 246.08px 210.918px; --darkreader-inline-fill:#cac6bf;" id="elpjvpmxtpygn" class="animable" data-darkreader-inline-fill=""></path><path d="M250.47,199.37c-3.38,0-5.08,2.6-5.08,5.63a5.08,5.08,0,0,0,5.25,5,5.41,5.41,0,0,0,5.26-5.26A5.33,5.33,0,0,0,250.47,199.37Z" style="fill: rgb(255, 255, 255); transform-origin: 250.645px 204.686px; --darkreader-inline-fill:#e8e6e3;" id="eljio2nfsx0od" class="animable" data-darkreader-inline-fill=""></path><path d="M221.77,215.28c-.14,1-6.48,4.54-7.21,4.54s-7.06-3.58-7.21-4.54,5.72-1.32,7.21-1.32S221.92,214.32,221.77,215.28Z" style="fill: rgb(38, 50, 56); transform-origin: 214.56px 216.89px; --darkreader-inline-fill:#cac6bf;" id="elusz7lpt6zbn" class="animable" data-darkreader-inline-fill=""></path><path d="M198,223.3a33.05,33.05,0,0,0,4.05,4.06,13.84,13.84,0,0,0,2.3,1.55,4.67,4.67,0,0,0,2.42.6A6.4,6.4,0,0,0,211,227a16.56,16.56,0,0,0,2.62-4.7l1-2.66.94,2.66A19.24,19.24,0,0,0,218,227c1,1.4,2.42,2.58,4,2.46a9.79,9.79,0,0,0,4.79-2.28A32.39,32.39,0,0,0,231,223.3a23.61,23.61,0,0,1-3.57,4.56,13.52,13.52,0,0,1-2.3,1.87,7.24,7.24,0,0,1-2.89,1.16,5.12,5.12,0,0,1-3.25-.63,9,9,0,0,1-2.38-2.08,14.41,14.41,0,0,1-1.69-2.52,22.16,22.16,0,0,1-1.25-2.75h1.89a18.1,18.1,0,0,1-1.32,2.77,13.58,13.58,0,0,1-1.8,2.49,9.62,9.62,0,0,1-2.48,2,6.57,6.57,0,0,1-3.14.77,5.72,5.72,0,0,1-3-1,12.72,12.72,0,0,1-2.3-1.93A23.46,23.46,0,0,1,198,223.3Z" style="fill: rgb(38, 50, 56); transform-origin: 214.5px 225.29px; --darkreader-inline-fill:#cac6bf;" id="el6ivp14bsq5w" class="animable" data-darkreader-inline-fill=""></path><path d="M165.63,221.82c-7.1-1.8-14.26-3.32-21.46-4.66s-14.41-2.54-21.67-3.44q-2.72-.39-5.44-.69c-1.82-.21-3.63-.45-5.45-.63-3.64-.34-7.28-.7-10.93-1-7.3-.63-14.61-.85-21.94-1.1l5.5-.08c1.83,0,3.67,0,5.5,0l5.49.14c1.84,0,3.67.18,5.5.27,7.32.38,14.62,1.14,21.9,2.06s14.51,2.19,21.69,3.68q5.38,1.13,10.73,2.44C158.59,219.77,162.14,220.7,165.63,221.82Z" style="fill: rgb(38, 50, 56); transform-origin: 122.185px 216.02px; --darkreader-inline-fill:#cac6bf;" id="el9fhfkqthhhr" class="animable" data-darkreader-inline-fill=""></path><path d="M162,225.55c-3.28-.42-6.55-.82-9.84-1.15s-6.56-.68-9.85-1c-6.57-.58-13.15-1.07-19.74-1.36-3.29-.21-6.59-.31-9.88-.43s-6.6-.16-9.89-.17l-4.95,0-5,.08c-3.3,0-6.59.21-9.9.25,6.58-.6,13.18-1,19.79-1.07s13.23.06,19.83.37,13.2.85,19.77,1.59S155.53,224.3,162,225.55Z" style="fill: rgb(38, 50, 56); transform-origin: 122.475px 223.116px; --darkreader-inline-fill:#cac6bf;" id="el41pa2dd8to3" class="animable" data-darkreader-inline-fill=""></path><path d="M163.22,229.93c-2.75,0-5.5,0-8.25,0s-5.5.07-8.25.16c-5.5.16-11,.34-16.48.7s-11,.69-16.45,1.17-10.94,1-16.43,1.57q4.08-.71,8.16-1.31c2.73-.36,5.46-.73,8.2-1,5.47-.64,11-1,16.47-1.4s11-.47,16.52-.47S157.73,229.46,163.22,229.93Z" style="fill: rgb(38, 50, 56); transform-origin: 130.29px 231.44px; --darkreader-inline-fill:#cac6bf;" id="elrnlgeudq41s" class="animable" data-darkreader-inline-fill=""></path><path d="M265.73,221.82c3.49-1.12,7-2,10.58-3s7.14-1.69,10.73-2.44c7.18-1.49,14.42-2.69,21.69-3.68s14.57-1.68,21.9-2.06c1.83-.09,3.66-.22,5.49-.27l5.5-.14c1.83,0,3.67,0,5.5,0l5.49.08c-7.32.25-14.64.47-21.93,1.1-3.65.26-7.29.62-10.93,1-1.82.18-3.63.42-5.45.63s-3.63.43-5.44.69c-7.26.9-14.48,2.11-21.67,3.44S272.83,220,265.73,221.82Z" style="fill: rgb(38, 50, 56); transform-origin: 309.17px 216.025px; --darkreader-inline-fill:#cac6bf;" id="el8cszh0qed2k" class="animable" data-darkreader-inline-fill=""></path><path d="M269.34,225.55c6.49-1.25,13-2.14,19.61-2.88s13.17-1.22,19.77-1.59,13.21-.47,19.82-.37,13.22.47,19.8,1.07c-3.31,0-6.6-.27-9.9-.25l-4.95-.08-4.95,0c-3.3,0-6.59.11-9.89.17s-6.59.22-9.88.43c-6.59.29-13.17.78-19.74,1.36q-4.93.42-9.85,1C275.89,224.73,272.62,225.13,269.34,225.55Z" style="fill: rgb(38, 50, 56); transform-origin: 308.84px 223.112px; --darkreader-inline-fill:#cac6bf;" id="elf73ktqs8zi" class="animable" data-darkreader-inline-fill=""></path><path d="M268.14,229.93c5.49-.47,11-.59,16.51-.6s11,.19,16.52.47,11,.76,16.47,1.4c2.74.3,5.47.67,8.2,1s5.44.84,8.15,1.31c-5.48-.54-10.94-1.13-16.43-1.57s-11-.88-16.45-1.17-11-.54-16.47-.7c-2.75-.09-5.5-.13-8.25-.16S270.89,229.91,268.14,229.93Z" style="fill: rgb(38, 50, 56); transform-origin: 301.065px 231.42px; --darkreader-inline-fill:#cac6bf;" id="elo6ry196d33" class="animable" data-darkreader-inline-fill=""></path><path d="M353,361.44s.75,14.32.8,16.12c0,0,6.78,5.58,5.25,8.38-1.17,2.13-6.13,5.31-35.88.63s-66.51-2.62-68.68,22.08,24.7,36.05,65.44,34.61,68.14-16,68.86-41.64C389.32,382.63,370.13,365,353,361.44Z" style="fill: rgb(255, 199, 39); transform-origin: 321.584px 402.411px; --darkreader-inline-fill:#ffcb35;" id="eli6b9h8ath4" class="animable" data-darkreader-inline-fill=""></path><path d="M388.66,393.34a32.27,32.27,0,0,0-4.1-7.29c-.06-.08-.18,0-.13.07a23.89,23.89,0,0,1,2.9,6.75,50.77,50.77,0,0,1,1.18,7.15,38.44,38.44,0,0,1-.58,11.2c-.26,1.28-.63,2.53-.91,3.81a53.3,53.3,0,0,1-2.58,8.4c-.15.37.45.61.63.27a49.13,49.13,0,0,0,3.42-7.36,38.58,38.58,0,0,0,1.77-7.88A29.7,29.7,0,0,0,388.66,393.34Z" style="fill: rgb(255, 199, 39); transform-origin: 387.513px 404.94px; --darkreader-inline-fill:#ffcb35;" id="elhbyvxvf527v" class="animable" data-darkreader-inline-fill=""></path><path d="M387.57,399.11a.07.07,0,1,0-.14,0,32.58,32.58,0,0,1-.79,7c-.47,2.28-1,4.56-1.6,6.81a50.37,50.37,0,0,1-2.25,6.64c-.44,1.05-.92,2.08-1.43,3.1s-1,2.16-1.56,3.2-1.3,2.29-2,3.43-1.45,2.19-2.19,3.27c-.14.21.17.44.35.27a38,38,0,0,0,4.6-5.45,35.83,35.83,0,0,0,3.56-6.26,39.63,39.63,0,0,0,3.64-13.95C387.92,404.5,387.72,401.81,387.57,399.11Z" style="fill: rgb(255, 199, 39); transform-origin: 381.697px 415.965px; --darkreader-inline-fill:#ffcb35;" id="elwwtmavb41sm" class="animable" data-darkreader-inline-fill=""></path><path d="M366.49,379.73c-2.06,4.14-6.2,6.83-10.56,8-5.5,1.55-11.28.75-16.83-.13-5.89-.94-11.8-1.76-17.71-2.52-5.64-.72-11.29-1.43-17-1.84-11-.8-22.52-.42-32.95,3.67A30.05,30.05,0,0,0,259,395.61a26.56,26.56,0,0,0-5.77,12.64,23.74,23.74,0,0,0,10,23.22,22.5,22.5,0,0,0,2.86,1.64.09.09,0,0,0,.08-.15c-7.33-5.37-12.67-13.66-11.64-22.58a25.24,25.24,0,0,1,5.23-12.5,27.89,27.89,0,0,1,11.59-8.55c10.13-4.21,21.36-4.67,32.17-4,11.42.75,22.76,2.61,34.11,4,5.58.69,11.39,1.29,16.92,0a18.34,18.34,0,0,0,10.73-6.7,13.76,13.76,0,0,0,1.51-2.77C366.82,379.7,366.58,379.55,366.49,379.73Z" style="fill: rgb(38, 50, 56); transform-origin: 309.869px 406.38px; --darkreader-inline-fill:#cac6bf;" id="elrmel0ln9x2" class="animable" data-darkreader-inline-fill=""></path></g><g id="freepik--witch-hat--inject-13" class="animable animator-active" style="transform-origin: 228.364px 160.616px;"><path d="M324.67,254.79c-1.58-1.19-42-43.49-95.06-71.59-52.13-27.6-107.87-41.07-108.88-41.41,0,0,52.14-8.12,67.6-3.29A346.65,346.65,0,0,1,224.24,152c6.34,2.78,12.3,5.65,17.89,8.52,2.21,1.11,4.33,2.24,6.42,3.38q4.32,2.3,8.24,4.57A324.55,324.55,0,0,1,286.93,188c2.78,2,5.15,3.82,7.06,5.3,1,.79,1.95,1.48,2.69,2.06,1.24,1,2.14,1.69,2.68,2.07C304.74,201.16,324.79,254.86,324.67,254.79Z" style="fill: rgb(38, 50, 56); transform-origin: 222.7px 195.878px; --darkreader-inline-fill:#cac6bf;" id="elkls6fkgnrep" class="animable" data-darkreader-inline-fill=""></path><path d="M301.35,198.61c-5-4.18-40.17-37.44-102.88-57.38h-.05c-3.9-1.26-7.92-2.44-12-3.57,10.6-10.79,34.57-27.16,36-26.42S251.53,84,276.5,72.51c11.79-5.41,47.64-8.8,53.6-3.16,3.36,3.19,5.74,24.43,5.89,42.52.12,13.91-1.09,25.95-4.15,26.46-7.12,1.22-14.23-26.09-17.21-24.56s-3.66,4.16-2.85,10.76-7.37,8.54-7.37,8.54-.66,1.49,2.68,11.36S301.35,198.61,301.35,198.61Z" style="fill: rgb(38, 50, 56); transform-origin: 261.209px 132.526px; --darkreader-inline-fill:#cac6bf;" id="el60hsybeu30r" class="animable" data-darkreader-inline-fill=""></path><path d="M301.35,198.61c-1.81.29-6.67-2.72-14-7.57-9.93-6.51-24.39-16.3-42-25.65-30.71-16.29-56.58-25.14-58.92-27.74-1.34-1.48,7.77-11.45,13.63-12.44,4.61-.78,41.61,12.15,76.38,34.66a253.47,253.47,0,0,1,27.69,20.61C305.79,182,302.7,198.4,301.35,198.61Z" style="fill: rgb(255, 199, 39); transform-origin: 245.453px 161.903px; --darkreader-inline-fill:#ffcb35;" id="eluv84l6ayew" class="animable" data-darkreader-inline-fill=""></path><path d="M248.24,173.92l-37.82-20,13.64-25.73,37.82,20.06ZM219.82,151l25.53,13.54,7.13-13.44L227,137.55Z" style="fill: rgb(235, 235, 235); transform-origin: 236.15px 151.055px; --darkreader-inline-fill:#dbd8d4;" id="elmman6aqhw4c" class="animable" data-darkreader-inline-fill=""></path></g><g id="freepik--Bats--inject-13" class="animable animator-hidden" style="transform-origin: 247.77px 195.75px;"><path d="M409.41,124.5s.38,10.81-4.79,16.58c-.6.67-4.33-3.48-4.33-3.48v2.07a3,3,0,0,0-3.15,1.8l-2-1.66s1.79,5.32,1.31,6.43-13-.93-16.93-4.91c-.41-.41-2.55,7.46-8.91,11.33,0,0,6.29-1.38,9.67,2.83,0,0,6.91-5.8,12.58,1.59,0,0,5.52-6.9,13.81-1,0,0-2.07-8.09,7.6-11.47,0,0-2.83-8.57,5.39-12.78,0,0-1.31-7.39,4.28-12A37.73,37.73,0,0,1,409.41,124.5Z" style="fill: rgb(38, 50, 56); transform-origin: 397.275px 138.455px; --darkreader-inline-fill:#cac6bf;" id="el1yi6ys4gpoy" class="animable" data-darkreader-inline-fill=""></path><path d="M426.21,169.88s-4.13,4.75-8.62,5.15c-.52,0-.46-3.2-.46-3.2l-.83.88a1.77,1.77,0,0,0-2.05-.49l-.17-1.48s-1.35,3-2,3.25-5.13-5.54-5.24-8.81c0-.34-4,2.16-8.29,1.28,0,0,3.22,1.91,3,5,0,0,5.25.27,4.72,5.66,0,0,5.09-.74,6.28,5.05,0,0,2.33-4.26,7.79-1.86,0,0,2.2-4.76,7.36-3.29,0,0,2.38-3.66,6.57-3.38A21.78,21.78,0,0,1,426.21,169.88Z" style="fill: rgb(38, 50, 56); transform-origin: 416.41px 173.659px; --darkreader-inline-fill:#cac6bf;" id="elm7icaxug3g" class="animable" data-darkreader-inline-fill=""></path><path d="M89.81,262.17s-5.8,3.86-10.72,3c-.57-.11.44-3.55.44-3.55l-1.13.7a2,2,0,0,0-2.06-1.12l.25-1.64s-2.31,2.78-3.08,2.89-3.87-7.42-3-10.94c.08-.37-5,1.12-9.24-1.06,0,0,2.89,3,1.72,6.27,0,0,5.52,1.82,3.38,7.43,0,0,5.66.7,5.25,7.23,0,0,3.73-3.87,8.86.29,0,0,3.74-4.45,8.83-1.37,0,0,3.62-3.22,8-1.69A24.28,24.28,0,0,1,89.81,262.17Z" style="fill: rgb(38, 50, 56); transform-origin: 79.29px 261.06px; --darkreader-inline-fill:#cac6bf;" id="elaeujhvxqv8" class="animable" data-darkreader-inline-fill=""></path></g><defs>     <filter id="active" height="200%">         <feMorphology in="SourceAlpha" result="DILATED" operator="dilate" radius="2"></feMorphology>                <feFlood flood-color="#32DFEC" flood-opacity="1" result="PINK"></feFlood>        <feComposite in="PINK" in2="DILATED" operator="in" result="OUTLINE"></feComposite>        <feMerge>            <feMergeNode in="OUTLINE"></feMergeNode>            <feMergeNode in="SourceGraphic"></feMergeNode>        </feMerge>    </filter>    <filter id="hover" height="200%">        <feMorphology in="SourceAlpha" result="DILATED" operator="dilate" radius="2"></feMorphology>                <feFlood flood-color="#ff0000" flood-opacity="0.5" result="PINK"></feFlood>        <feComposite in="PINK" in2="DILATED" operator="in" result="OUTLINE"></feComposite>        <feMerge>            <feMergeNode in="OUTLINE"></feMergeNode>            <feMergeNode in="SourceGraphic"></feMergeNode>        </feMerge>            <feColorMatrix type="matrix" values="0   0   0   0   0                0   1   0   0   0                0   0   0   0   0                0   0   0   1   0 "></feColorMatrix>    </filter></defs></svg>